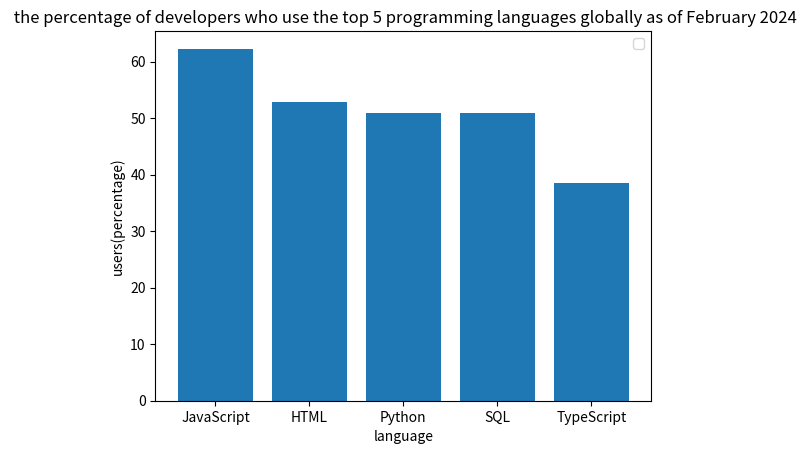

Generate this figure with matplotlib: (Note: this script raises an exception after producing the figure.)
# use 'bar' to generate a figure
# use 'title' to set a title
# set labels for x and y axis 
# set x ticks, it is not int
# show the figure

import matplotlib.pyplot as plt

usage = {"JavaScript":62.3,"HTML":52.9,"Python":51.0,"SQL":51.0,"TypeScript":38.5}
print(usage)
plt.bar(usage.keys(),usage.values())
plt.title(" the percentage of developers who use the top 5 programming languages globally as of February 2024")
plt.xlabel("language")
plt.ylabel("users(percentage)")
plt.xticks(range(5),usage.keys())
plt.legend()
plt.show()

# get the language that need to check
# print its percentage. if not exist, print not found

x=input("the language provided:")
print(usage.get(x,"not found"))